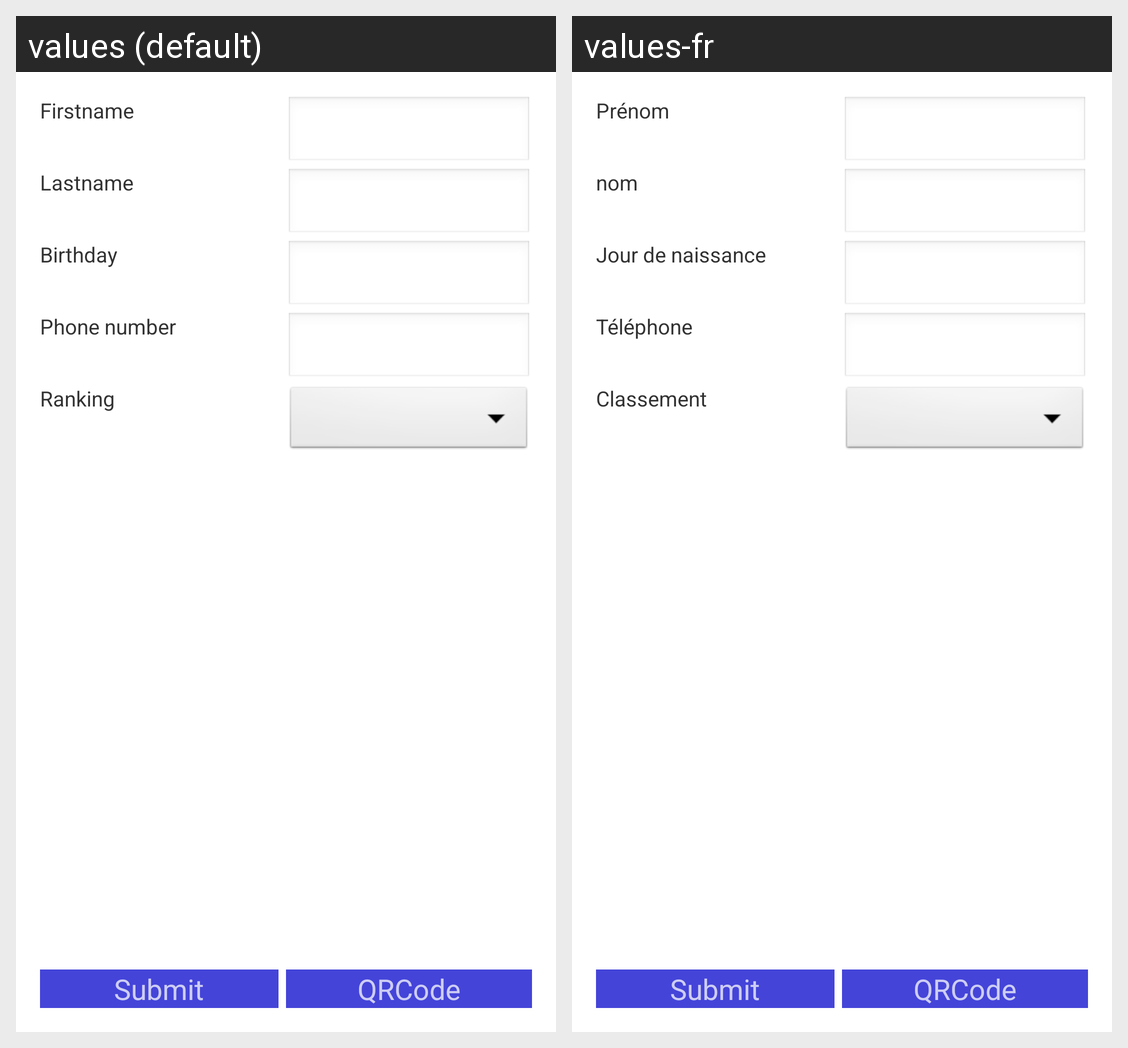

Here is an Android app screen in its default locale and in the app's own translations. Write out the translated-string differences for the strings that appear on this screen.
Android screen res/layout/user_sav_20140206.xml rendered under 2 locales, left to right: values (default), values-fr. Device: Nexus 5 (rendered at 1080×1920; each locale shown at half size, 540×960, under a caption strip naming it); theme AppTheme.
Strings drawn on this screen, with the default value and each locale's value (text and hints the layout hard-codes, and strings that could not be matched under every locale, appear in the picture but are not listed):

txt_firstname
  values: Firstname
  values-fr: Prénom

txt_lastname
  values: Lastname
  values-fr: nom

txt_birthday
  values: Birthday
  values-fr: Jour de naissance

txt_phonenumber
  values: Phone number
  values-fr: Téléphone

txt_ranking
  values: Ranking
  values-fr: Classement

button_text_submit
  values: Submit
  values-fr: Submit

button_text_qrcode
  values: QRCode
  values-fr: QRCode
